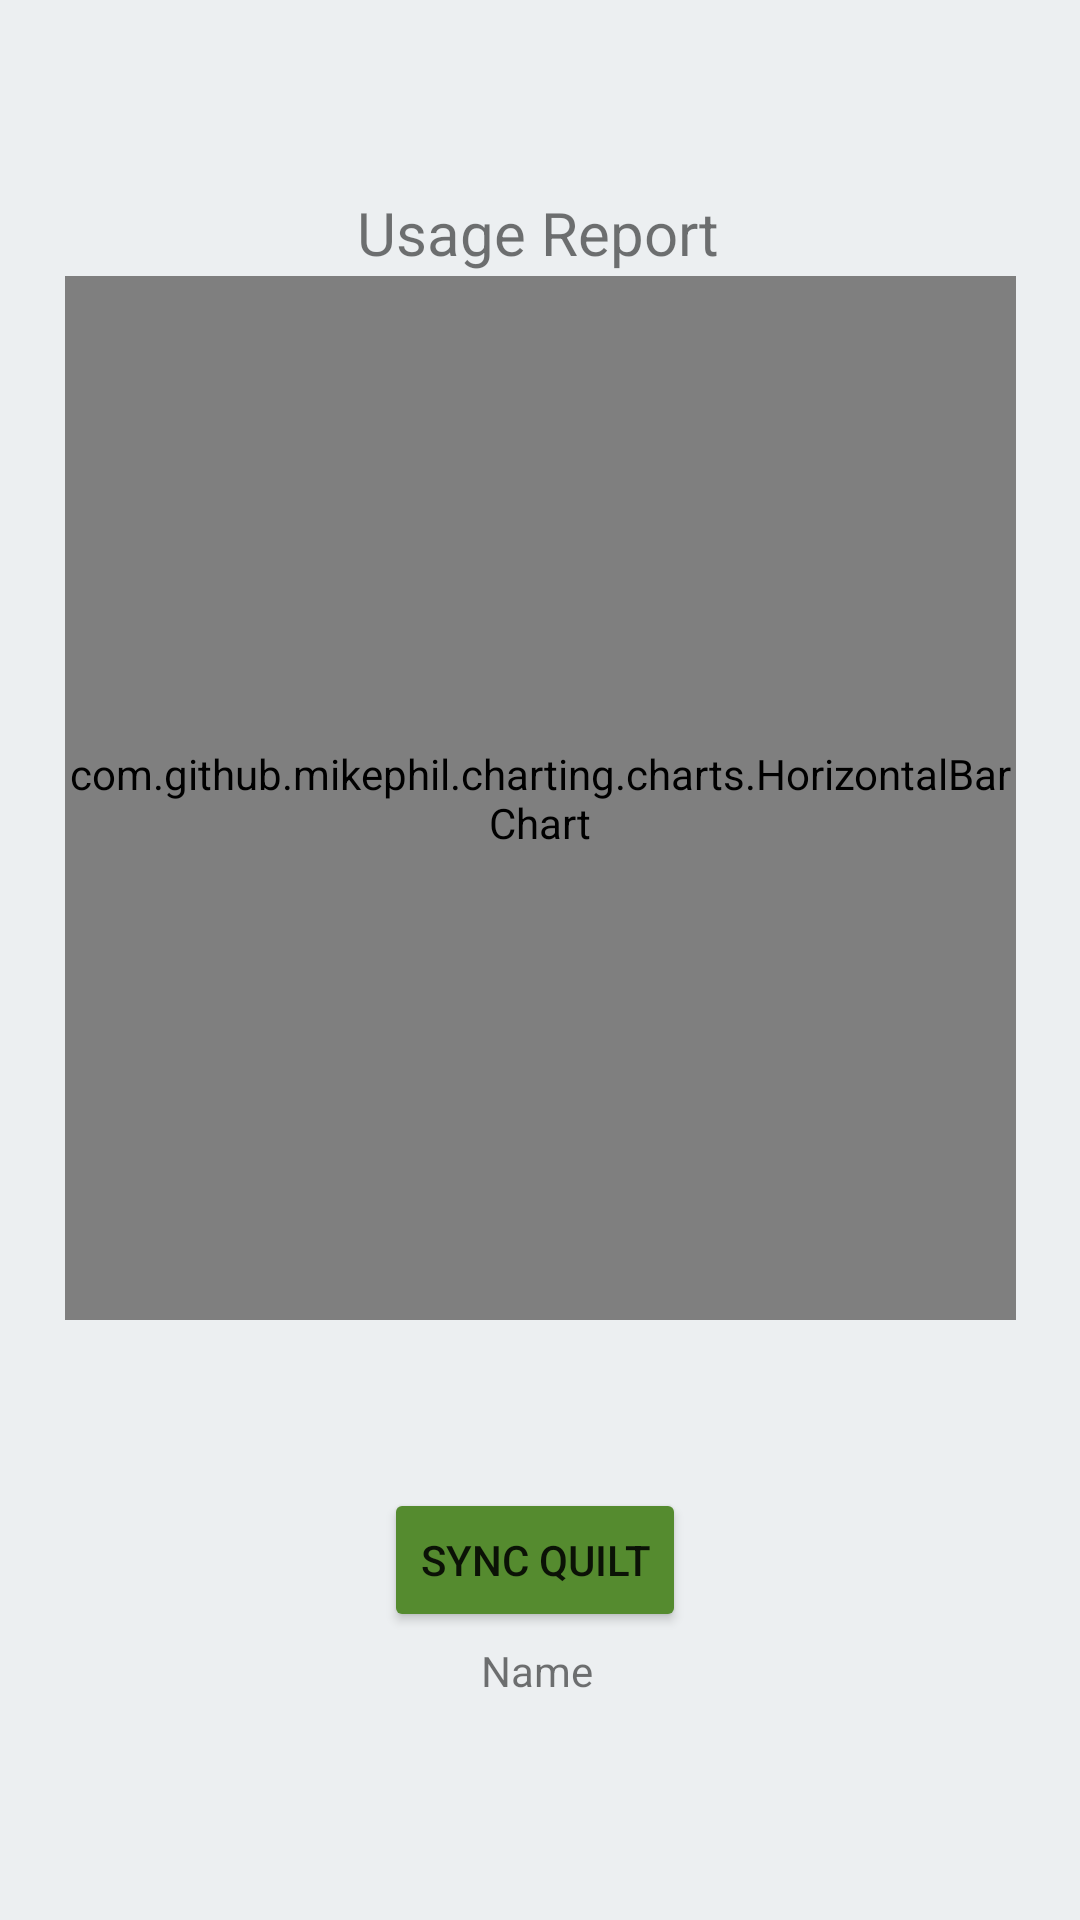

Write the Android layout XML for this screen, with the resource values it uses.
<!-- AndroidManifest.xml: application theme Theme.EarlyLife -->
<!-- res/layout/fragment_home.xml -->
<?xml version="1.0" encoding="utf-8"?>
<androidx.constraintlayout.widget.ConstraintLayout xmlns:android="http://schemas.android.com/apk/res/android"
    xmlns:app="http://schemas.android.com/apk/res-auto"
    xmlns:tools="http://schemas.android.com/tools"
    android:layout_width="match_parent"
    android:layout_height="match_parent"
    android:background="?colorPrimaryVariant"
    tools:context=".fragments.HomeFragment">


    <com.github.mikephil.charting.charts.HorizontalBarChart
        android:id="@+id/usage_report_chart"
        android:layout_width="317dp"
        android:layout_height="348dp"
        android:background="@color/white"
        app:layout_constraintBottom_toBottomOf="parent"
        app:layout_constraintEnd_toEndOf="@+id/usage_report_title"
        app:layout_constraintHorizontal_bias="0.497"
        app:layout_constraintStart_toStartOf="@+id/usage_report_title"
        app:layout_constraintTop_toTopOf="parent"
        app:layout_constraintVertical_bias="0.315" />

    <Button
        android:id="@+id/sync_quilt_button"
        android:layout_width="wrap_content"
        android:layout_height="wrap_content"
        android:layout_marginBottom="96dp"
        android:backgroundTint="?attr/colorSecondary"
        android:text="@string/sync_quilt"
        app:layout_constraintBottom_toBottomOf="parent"
        app:layout_constraintEnd_toEndOf="@+id/usage_report_chart"
        app:layout_constraintHorizontal_bias="0.492"
        app:layout_constraintStart_toStartOf="@+id/usage_report_chart" />

    <TextView
        android:id="@+id/usage_report_title"
        android:layout_width="wrap_content"
        android:layout_height="wrap_content"
        android:layout_marginTop="16dp"
        android:layout_marginBottom="1dp"
        android:text="@string/usage_report"
        android:textSize="20sp"
        app:layout_constraintBottom_toTopOf="@+id/usage_report_chart"
        app:layout_constraintEnd_toEndOf="parent"
        app:layout_constraintHorizontal_bias="0.498"
        app:layout_constraintStart_toStartOf="parent"
        app:layout_constraintTop_toTopOf="parent"
        app:layout_constraintVertical_bias="1.0" />

    <TextView
        android:id="@+id/connectedText"
        android:layout_width="279dp"
        android:layout_height="24dp"
        android:layout_marginTop="1dp"
        android:layout_marginBottom="48dp"
        android:ems="10"
        android:gravity="center"
        android:inputType="textPersonName"
        android:minHeight="48dp"
        android:text="Name"
        app:layout_constraintBottom_toBottomOf="parent"
        app:layout_constraintEnd_toEndOf="@+id/sync_quilt_button"
        app:layout_constraintHorizontal_bias="0.496"
        app:layout_constraintStart_toStartOf="@+id/sync_quilt_button"
        app:layout_constraintTop_toBottomOf="@+id/sync_quilt_button"
        app:layout_constraintVertical_bias="0.0" />

</androidx.constraintlayout.widget.ConstraintLayout>
<!-- resources referenced by this layout -->
<resources>
  <color name="white">#FFFFFFFF</color>
  <string name="sync_quilt">Sync Quilt</string>
  <string name="usage_report">Usage Report</string>
  <style name="Theme.EarlyLife" parent="Theme.MaterialComponents.DayNight.DarkActionBar">
          
          <item name="colorPrimary">@color/dark_grayish_blue</item>
          <item name="colorPrimaryVariant">@color/light_cyan_blue</item>
          <item name="colorOnPrimary">@color/white</item>
          
          <item name="colorSecondary">@color/yellow_green</item>
          <item name="colorSecondaryVariant">@color/yellow_green</item>
          <item name="colorOnSecondary">@color/white</item>
          
          <item name="android:statusBarColor" tools:targetApi="l">?attr/colorSecondary</item>
          
      </style>
  <color name="dark_grayish_blue">#455A64</color>
  <color name="light_cyan_blue">#eceff1</color>
  <color name="yellow_green">#558b2f</color>
</resources>
